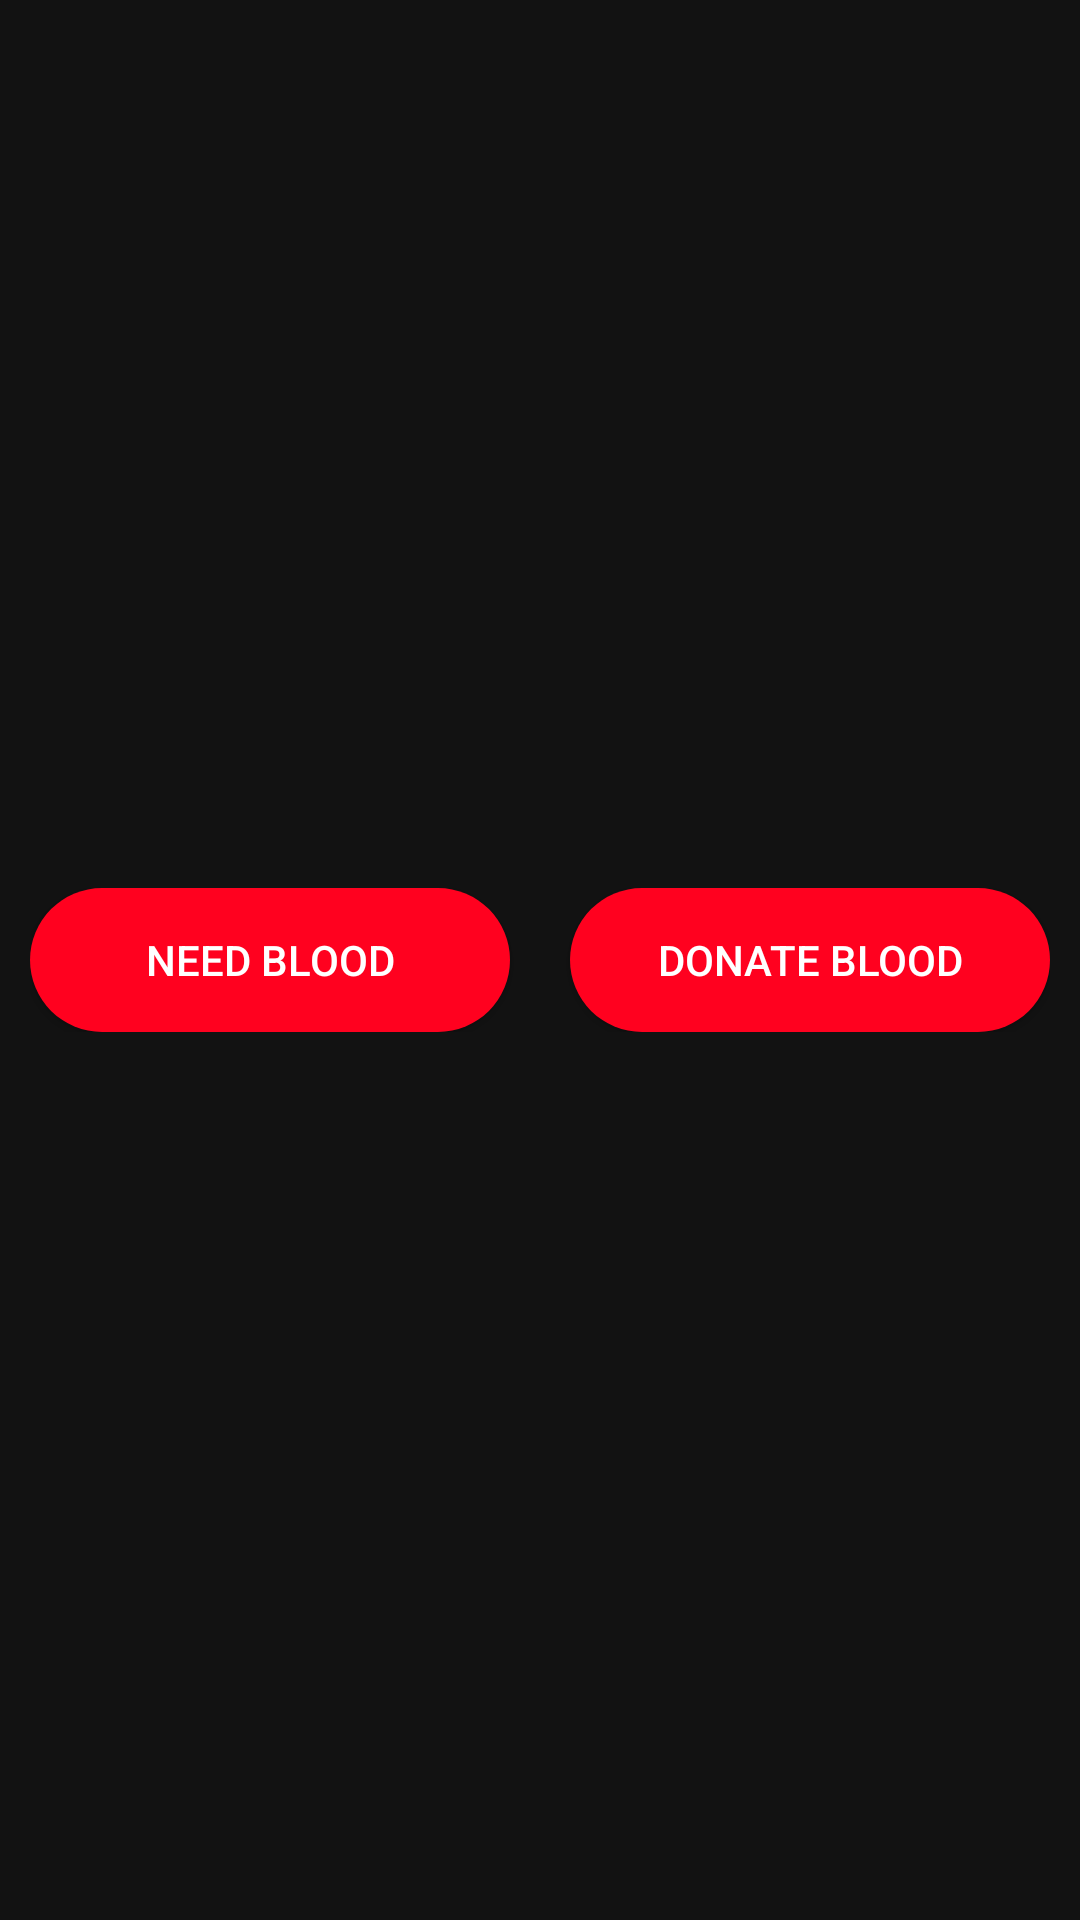

The Android layout XML behind this screen, and the referenced resources:
<!-- AndroidManifest.xml: application theme Theme.MaterialComponents.NoActionBar -->
<!-- res/layout/fragment_home.xml -->
<?xml version="1.0" encoding="utf-8"?>
<FrameLayout xmlns:android="http://schemas.android.com/apk/res/android"
    xmlns:tools="http://schemas.android.com/tools"
    android:layout_width="match_parent"
    android:layout_height="match_parent"
    tools:context=".HomeFragment">

    <LinearLayout
        android:layout_width="match_parent"
        android:layout_height="wrap_content"
        android:orientation="horizontal"
        android:padding="10dp"
        android:layout_gravity="center"
        android:weightSum="2" >
        <Button
            android:id="@+id/requestBLoodButton"
            android:layout_width="match_parent"
            android:layout_weight="1"
            android:layout_marginRight="10dp"
            android:text="Need Blood"
            android:textColor="@color/white"
            android:background="@drawable/buttonshape"
            android:layout_height="wrap_content" />

        <Button
            android:id="@+id/donateBloodButton"
            android:layout_width="match_parent"
            android:layout_weight="1"
            android:layout_marginLeft="10dp"
            android:text="Donate Blood"
            android:textColor="@color/white"
            android:background="@drawable/buttonshape"
            android:layout_height="wrap_content" />
    </LinearLayout>

</FrameLayout>
<!-- resources referenced by this layout -->
<resources>
  <color name="white">#FFFFFFFF</color>
  <!-- drawable buttonshape (drawable) -->
  <?xml version="1.0" encoding="utf-8"?>
  <shape xmlns:android="http://schemas.android.com/apk/res/android">
      <solid android:color="@color/yellow" />
      <stroke
          android:width="0dip"
          android:color="#370A0A" />
      <corners
          android:bottomLeftRadius="30dp"
          android:bottomRightRadius="30dp"
          android:topLeftRadius="30dp"
          android:topRightRadius="30dp"></corners>
  </shape>
  <color name="yellow">#FF011F</color>
</resources>
